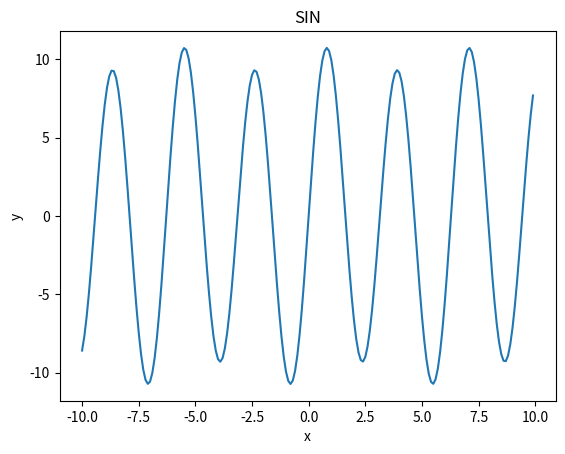

Here is the Python script that generated this plot:
import numpy as np
import matplotlib.pyplot as plt


x = np.arange(-10, 10, 0.1)  # x座標を-10 から 10 まで 0.1 きざみで取得
y = np.sin(x)+10*np.sin(2*x)

# グラフを書く
plt.plot(x,y)
# グラフのタイトル
plt.title("SIN")
# x軸のラベル
plt.xlabel("x")
# y軸のラベル
plt.ylabel("y")
# 表示する
plt.show()